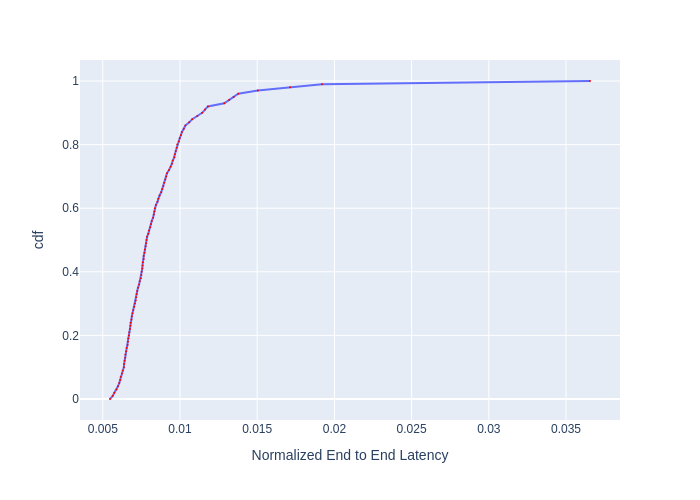

The table this chart was drawn from, first rows:
, cdf, Normalized End to End Latency
0, 0.0, 0.005467
1, 0.01, 0.005645
2, 0.02, 0.005747
3, 0.03, 0.005887
4, 0.04, 0.005982
5, 0.05, 0.006066
6, 0.06, 0.006127
7, 0.07, 0.006164
8, 0.08, 0.006239
9, 0.09, 0.006289
10, 0.1, 0.006365
11, 0.11, 0.006377
12, 0.12, 0.006416
13, 0.13, 0.006454
14, 0.14, 0.006467
15, 0.15, 0.006506
16, 0.16, 0.006545
17, 0.17, 0.006611
18, 0.18, 0.006624
19, 0.19, 0.006651
20, 0.2, 0.006691
21, 0.21, 0.006718
22, 0.22, 0.006758
23, 0.23, 0.006785
24, 0.24, 0.006799
25, 0.25, 0.006853
26, 0.26, 0.006881
27, 0.27, 0.006922
28, 0.28, 0.006978
29, 0.29, 0.007034
30, 0.3, 0.00709
31, 0.31, 0.007133
32, 0.32, 0.007162
33, 0.33, 0.00719
34, 0.34, 0.007234
35, 0.35, 0.007277
36, 0.36, 0.00735
37, 0.37, 0.007395
38, 0.38, 0.007469
39, 0.39, 0.007499
40, 0.4, 0.007514
41, 0.41, 0.007559
42, 0.42, 0.007574
43, 0.43, 0.007589
44, 0.44, 0.00765
45, 0.45, 0.00765
46, 0.46, 0.007696
47, 0.47, 0.007727
48, 0.48, 0.007774
49, 0.49, 0.007805
50, 0.5, 0.007836
51, 0.51, 0.007868
52, 0.52, 0.007947
53, 0.53, 0.007994
54, 0.54, 0.008075
55, 0.55, 0.008123
56, 0.56, 0.008172
57, 0.57, 0.008254
58, 0.58, 0.008304
59, 0.59, 0.008337
... 41 more rows
